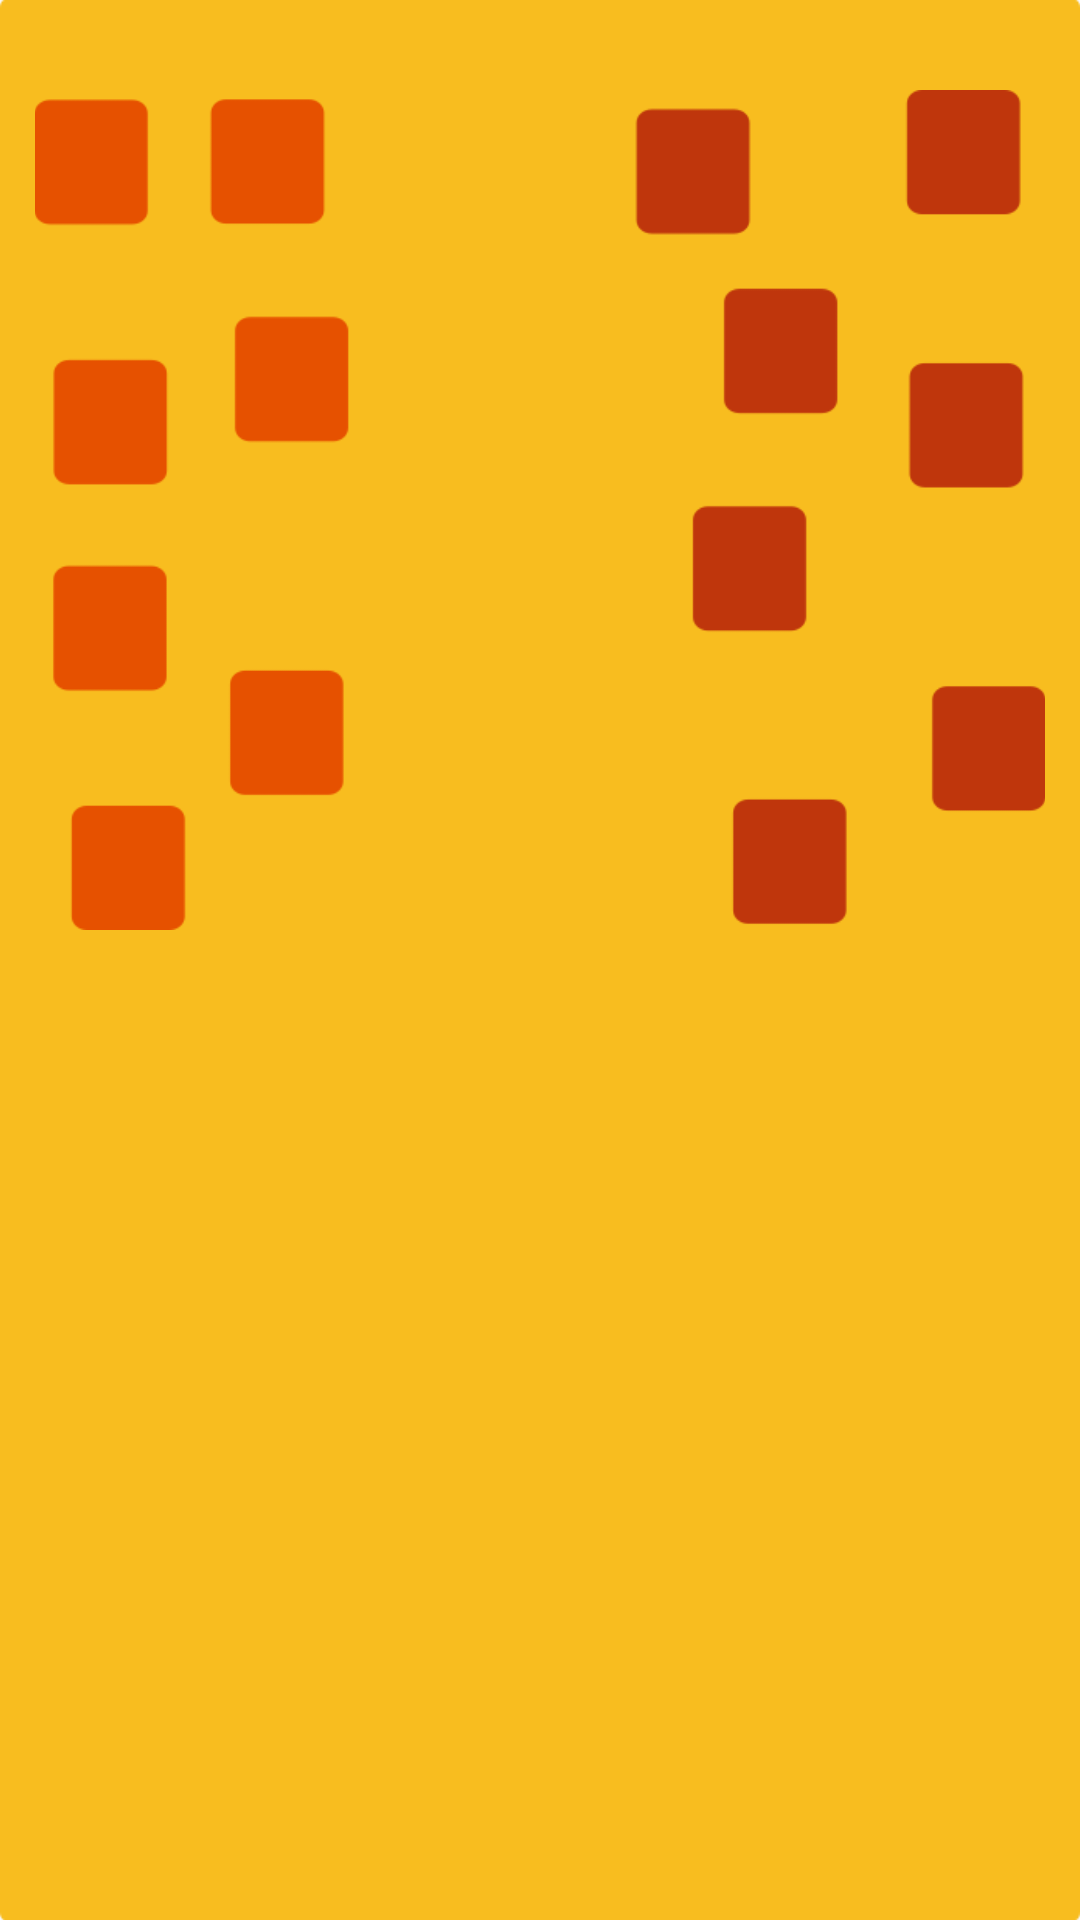

Here is an Android app screen rendered from its layout file. Give the layout XML and the strings, colors and styles it references.
<!-- AndroidManifest.xml: activity theme SplashTheme -->
<!-- res/layout/activity_splash.xml -->
<?xml version="1.0" encoding="utf-8"?>
<LinearLayout xmlns:android="http://schemas.android.com/apk/res/android"
    xmlns:tools="http://schemas.android.com/tools"
    android:layout_width="match_parent"
    android:layout_height="match_parent"
    tools:context="derry.englishpopqueez.SplashActivity"
    android:background="@drawable/background"
    xmlns:htext="http://schemas.android.com/apk/res-auto"
    android:orientation="vertical">

    <ImageView
        android:layout_width="match_parent"
        android:layout_height="280dp"
        android:src="@drawable/rects"
        android:layout_marginTop="30dp" />

    <RelativeLayout
        android:layout_width="match_parent"
        android:layout_height="wrap_content"
        android:id="@+id/main_titles"
        android:layout_marginTop="20dp">
        <ImageView
            android:layout_width="match_parent"
            android:layout_height="60dp"
            android:src="@drawable/title_english"
            android:id="@+id/title_english"
            android:visibility="invisible"/>
        <ImageView
            android:layout_width="match_parent"
            android:layout_height="60dp"
            android:src="@drawable/title_popqueez"
            android:id="@+id/title_popqueez"
            android:layout_below="@+id/title_english"
            android:layout_marginTop="10dp"
            android:visibility="invisible"/>
    </RelativeLayout>

    <com.hanks.htextview.HTextView
        android:id="@+id/button_mulai"
        android:layout_marginTop="30dp"
        android:layout_width="match_parent"
        android:layout_height="100dp"
        android:gravity="center"
        android:textColor="#ffffff"
        android:textSize="30sp"
        android:visibility="invisible"
        htext:animateType="line"/>

</LinearLayout>
<!-- resources referenced by this layout -->
<resources>
  <!-- drawable background: png bitmap (drawable, 6596 bytes) -->
  <!-- drawable rects: png bitmap (drawable, 9256 bytes) -->
  <!-- drawable title_english: png bitmap (drawable, 20758 bytes) -->
  <!-- drawable title_popqueez: png bitmap (drawable, 31661 bytes) -->
  <style name="SplashTheme" parent="Theme.AppCompat.Light.NoActionBar">
          
          <item name="colorPrimary">@color/colorPrimary</item>
          <item name="colorPrimaryDark">@color/colorPrimaryDark</item>
          <item name="colorAccent">@color/colorAccent</item>
      </style>
  <!-- not gathered from this repository: default colours our renderer supplied (Android Studio template values) -->
  <color name="colorPrimary">#FF6200EE</color>
  <color name="colorPrimaryDark">#FF3700B3</color>
  <color name="colorAccent">#FF03DAC5</color>
</resources>
